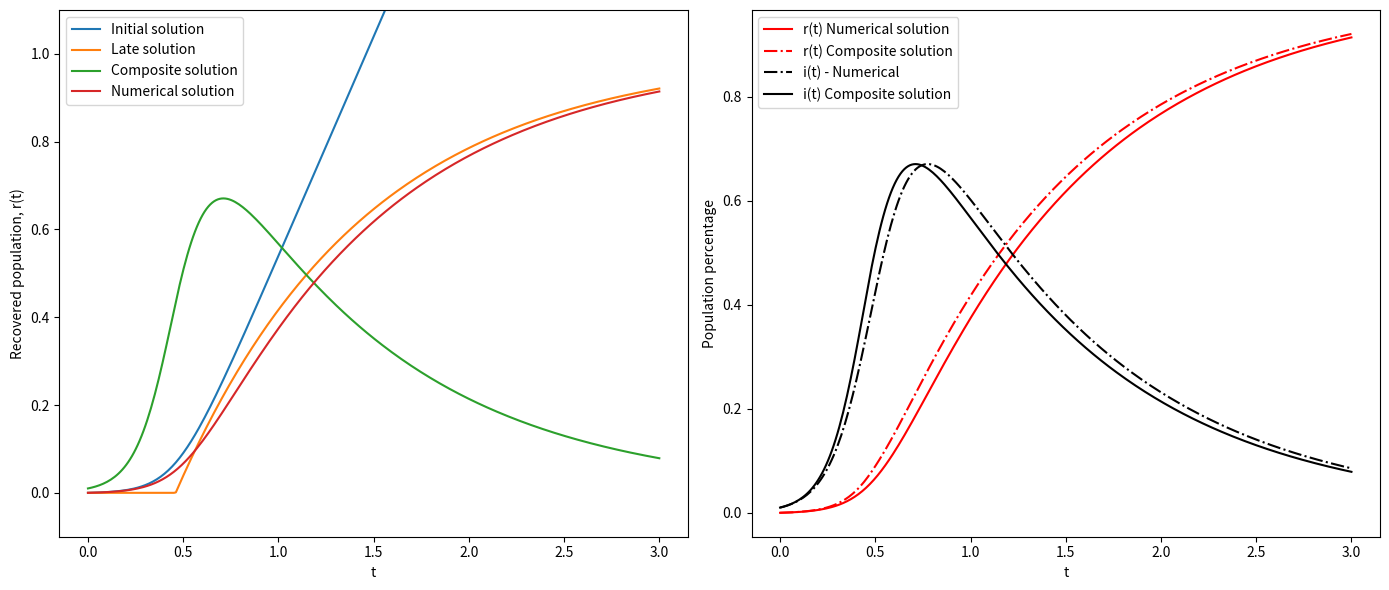

This figure's Python source:


import numpy as np
import matplotlib.pyplot as plt
from scipy.integrate import solve_ivp

# Parameters
g = 1  # Recovery rate - dimensionless
b = 10  # Infection rate - dimensionless
a = 0.01  # Initial percentage of population that is infected
R0 = b / g  # Reproduction number
eps = 1 / R0  # Small parameter: 1/R0

t_star = -eps * np.log(a) / g  # time at which the late time solution can be used from

# Functions
def r_late(t):
    return (1 - np.exp(-g * (t - t_star))) * (t > t_star)

def r_initial(t):
    return eps * np.log(1 - a + a * np.exp(g * t / eps))

def r_composite(t):
    return r_initial(t) + (r_late(t) - (eps * np.log(a) + g * t)) * (t > t_star)

def i(r):
    return -(1 - a) * np.exp(-R0 * r) + 1 - r

# ODE function for numerical solution
def recovered_ode(t, r):
    return g * (1 - r - (1 - a) * np.exp(-r / eps))

# Solve the ODE numerically
sol = solve_ivp(recovered_ode, [0, 3], [0], t_eval=np.linspace(0, 3, 300))

t = sol.t
r_num = sol.y[0]

# Plotting
plt.figure(figsize=(14, 6))

# Initial and late solutions
plt.subplot(1, 2, 1)
plt.plot(t, r_initial(t), label='Initial solution')
plt.plot(t, r_late(t), label='Late solution')
plt.plot(t, i(r_composite(t)), label='Composite solution')
plt.plot(t, r_num, label='Numerical solution')
plt.ylim([-0.1, 1.1])
plt.xlabel('t')
plt.ylabel('Recovered population, r(t)')
plt.legend()

# Composite and numerical solutions
plt.subplot(1, 2, 2)
plt.plot(t, r_num, 'r', label='r(t) Numerical solution')
plt.plot(t, r_composite(t), 'r-.', label='r(t) Composite solution')
plt.plot(t, i(r_num), 'k-.', label='i(t) - Numerical')
plt.plot(t, i(r_composite(t)), 'k', label='i(t) Composite solution')
plt.xlabel('t')
plt.ylabel('Population percentage')
plt.legend()

plt.tight_layout()
plt.show()
